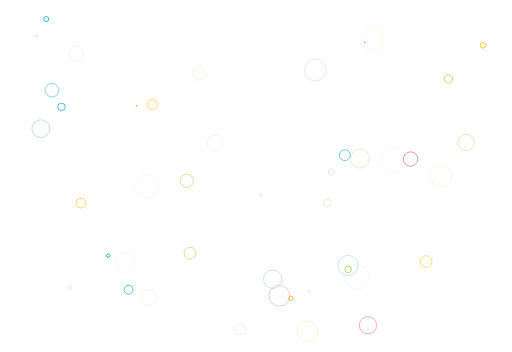
t = 0.00 s
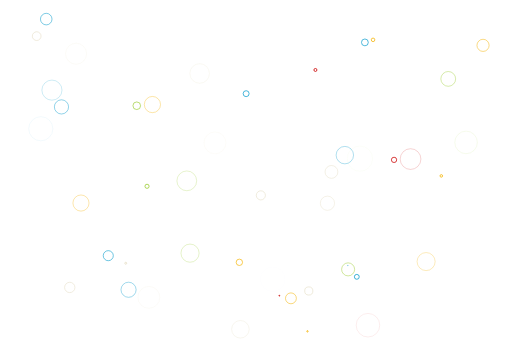
t = 0.31 s
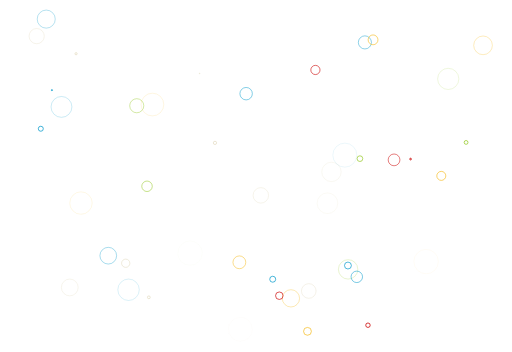
t = 0.63 s
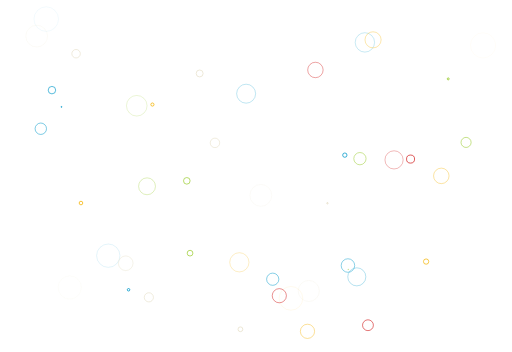
t = 0.94 s

The animated SVG that drew these frames (rendered in a browser with its animation timeline set to each time). Animation: 92 SMIL elements (animate=92); one cycle of 1.25 s, repeats indefinitely.

<svg xmlns="http://www.w3.org/2000/svg" xmlns:xlink="http://www.w3.org/1999/xlink" style="margin:auto;display:block;z-index:1;position:relative" width="" height="" preserveAspectRatio="xMidYMid" viewBox="0 0 1075 739">
<g transform="translate(537.5,369.5) scale(1,1) translate(-537.5,-369.5)"><circle cx="502.566517877765" cy="550.7223676862006" r="26.898720299509108" fill="none" stroke="#f5b70f" stroke-width="2">
  <animate attributeName="r" repeatCount="indefinite" dur="1.25s" values="0;26.898720299509108" begin="0s"></animate>
  <animate attributeName="opacity" repeatCount="indefinite" dur="1.25s" values="1;0" begin="0s"></animate>
</circle><circle cx="766.1298748549841" cy="89.00171069227146" r="26.34756813796829" fill="none" stroke="#089ccc" stroke-width="2">
  <animate attributeName="r" repeatCount="indefinite" dur="1.25s" values="0;26.34756813796829" begin="-0.02717391304347826s"></animate>
  <animate attributeName="opacity" repeatCount="indefinite" dur="1.25s" values="1;0" begin="-0.02717391304347826s"></animate>
</circle><circle cx="287.1356650579212" cy="221.98523742283203" r="27.248212443618282" fill="none" stroke="#9bcc31" stroke-width="2">
  <animate attributeName="r" repeatCount="indefinite" dur="1.25s" values="0;27.248212443618282" begin="-0.05434782608695652s"></animate>
  <animate attributeName="opacity" repeatCount="indefinite" dur="1.25s" values="1;0" begin="-0.05434782608695652s"></animate>
</circle><circle cx="648.2965370055111" cy="610.8865736613394" r="27.191963011295094" fill="none" stroke="#e7e0c9" stroke-width="2">
  <animate attributeName="r" repeatCount="indefinite" dur="1.25s" values="0;27.191963011295094" begin="-0.08152173913043478s"></animate>
  <animate attributeName="opacity" repeatCount="indefinite" dur="1.25s" values="1;0" begin="-0.08152173913043478s"></animate>
</circle><circle cx="77.02255194399538" cy="75.8274343207533" r="27.250825747951765" fill="none" stroke="#e7e0c9" stroke-width="2">
  <animate attributeName="r" repeatCount="indefinite" dur="1.25s" values="0;27.250825747951765" begin="-0.10869565217391304s"></animate>
  <animate attributeName="opacity" repeatCount="indefinite" dur="1.25s" values="1;0" begin="-0.10869565217391304s"></animate>
</circle><circle cx="547.6643389440964" cy="410.1554355128216" r="26.722001200114008" fill="none" stroke="#e7e0c9" stroke-width="2">
  <animate attributeName="r" repeatCount="indefinite" dur="1.25s" values="0;26.722001200114008" begin="-0.1358695652173913s"></animate>
  <animate attributeName="opacity" repeatCount="indefinite" dur="1.25s" values="1;0" begin="-0.1358695652173913s"></animate>
</circle><circle cx="227.3276498055297" cy="536.7988581216424" r="27.81064053567684" fill="none" stroke="#089ccc" stroke-width="2">
  <animate attributeName="r" repeatCount="indefinite" dur="1.25s" values="0;27.81064053567684" begin="-0.16304347826086957s"></animate>
  <animate attributeName="opacity" repeatCount="indefinite" dur="1.25s" values="1;0" begin="-0.16304347826086957s"></animate>
</circle><circle cx="146.47769459857983" cy="603.5055400839924" r="27.026227072177605" fill="none" stroke="#e7e0c9" stroke-width="2">
  <animate attributeName="r" repeatCount="indefinite" dur="1.25s" values="0;27.026227072177605" begin="-0.19021739130434784s"></animate>
  <animate attributeName="opacity" repeatCount="indefinite" dur="1.25s" values="1;0" begin="-0.19021739130434784s"></animate>
</circle><circle cx="610.8328496610674" cy="626.3528425650314" r="26.93249262803681" fill="none" stroke="#f5b70f" stroke-width="2">
  <animate attributeName="r" repeatCount="indefinite" dur="1.25s" values="0;26.93249262803681" begin="-0.21739130434782608s"></animate>
  <animate attributeName="opacity" repeatCount="indefinite" dur="1.25s" values="1;0" begin="-0.21739130434782608s"></animate>
</circle><circle cx="97.0782626466442" cy="40.07865106949591" r="27.24401928378546" fill="none" stroke="#089ccc" stroke-width="2">
  <animate attributeName="r" repeatCount="indefinite" dur="1.25s" values="0;27.24401928378546" begin="-0.24456521739130435s"></animate>
  <animate attributeName="opacity" repeatCount="indefinite" dur="1.25s" values="1;0" begin="-0.24456521739130435s"></animate>
</circle><circle cx="1014.1951240937254" cy="95.19141909969034" r="27.340148041510943" fill="none" stroke="#f5b70f" stroke-width="2">
  <animate attributeName="r" repeatCount="indefinite" dur="1.25s" values="0;27.340148041510943" begin="-0.2717391304347826s"></animate>
  <animate attributeName="opacity" repeatCount="indefinite" dur="1.25s" values="1;0" begin="-0.2717391304347826s"></animate>
</circle><circle cx="695.9238389834318" cy="360.9176525436135" r="27.564495656483317" fill="none" stroke="#e7e0c9" stroke-width="2">
  <animate attributeName="r" repeatCount="indefinite" dur="1.25s" values="0;27.564495656483317" begin="-0.29891304347826086s"></animate>
  <animate attributeName="opacity" repeatCount="indefinite" dur="1.25s" values="1;0" begin="-0.29891304347826086s"></animate>
</circle><circle cx="730.9214883944076" cy="565.558729971467" r="26.774696057298332" fill="none" stroke="#9bcc31" stroke-width="2">
  <animate attributeName="r" repeatCount="indefinite" dur="1.25s" values="0;26.774696057298332" begin="-0.32608695652173914s"></animate>
  <animate attributeName="opacity" repeatCount="indefinite" dur="1.25s" values="1;0" begin="-0.32608695652173914s"></animate>
</circle><circle cx="129.06786341783314" cy="224.43027728325006" r="27.997786098833178" fill="none" stroke="#089ccc" stroke-width="2">
  <animate attributeName="r" repeatCount="indefinite" dur="1.25s" values="0;27.997786098833178" begin="-0.3532608695652174s"></animate>
  <animate attributeName="opacity" repeatCount="indefinite" dur="1.25s" values="1;0" begin="-0.3532608695652174s"></animate>
</circle><circle cx="687.5223862378026" cy="426.69263674813647" r="26.961339379050735" fill="none" stroke="#e7e0c9" stroke-width="2">
  <animate attributeName="r" repeatCount="indefinite" dur="1.25s" values="0;26.961339379050735" begin="-0.3804347826086957s"></animate>
  <animate attributeName="opacity" repeatCount="indefinite" dur="1.25s" values="1;0" begin="-0.3804347826086957s"></animate>
</circle><circle cx="941.1403192844934" cy="165.62278076585972" r="26.95833028822685" fill="none" stroke="#9bcc31" stroke-width="2">
  <animate attributeName="r" repeatCount="indefinite" dur="1.25s" values="0;26.95833028822685" begin="-0.4076086956521739s"></animate>
  <animate attributeName="opacity" repeatCount="indefinite" dur="1.25s" values="1;0" begin="-0.4076086956521739s"></animate>
</circle><circle cx="269.9144754058143" cy="608.3588262024841" r="26.55717997491506" fill="none" stroke="#089ccc" stroke-width="2">
  <animate attributeName="r" repeatCount="indefinite" dur="1.25s" values="0;26.55717997491506" begin="-0.43478260869565216s"></animate>
  <animate attributeName="opacity" repeatCount="indefinite" dur="1.25s" values="1;0" begin="-0.43478260869565216s"></animate>
</circle><circle cx="320.0215847099606" cy="219.49149758937835" r="27.473499101654333" fill="none" stroke="#f5b70f" stroke-width="2">
  <animate attributeName="r" repeatCount="indefinite" dur="1.25s" values="0;27.473499101654333" begin="-0.46195652173913043s"></animate>
  <animate attributeName="opacity" repeatCount="indefinite" dur="1.25s" values="1;0" begin="-0.46195652173913043s"></animate>
</circle><circle cx="170.01630858342173" cy="426.2877776829836" r="26.42137829185154" fill="none" stroke="#f5b70f" stroke-width="2">
  <animate attributeName="r" repeatCount="indefinite" dur="1.25s" values="0;26.42137829185154" begin="-0.4891304347826087s"></animate>
  <animate attributeName="opacity" repeatCount="indefinite" dur="1.25s" values="1;0" begin="-0.4891304347826087s"></animate>
</circle><circle cx="724.0193672772813" cy="325.6894054560343" r="27.628222347551656" fill="none" stroke="#089ccc" stroke-width="2">
  <animate attributeName="r" repeatCount="indefinite" dur="1.25s" values="0;27.628222347551656" begin="-0.5163043478260869s"></animate>
  <animate attributeName="opacity" repeatCount="indefinite" dur="1.25s" values="1;0" begin="-0.5163043478260869s"></animate>
</circle><circle cx="504.75993027657296" cy="691.3261259737185" r="26.934302003490814" fill="none" stroke="#e7e0c9" stroke-width="2">
  <animate attributeName="r" repeatCount="indefinite" dur="1.25s" values="0;26.934302003490814" begin="-0.5434782608695652s"></animate>
  <animate attributeName="opacity" repeatCount="indefinite" dur="1.25s" values="1;0" begin="-0.5434782608695652s"></animate>
</circle><circle cx="894.6631860020801" cy="549.1807356367675" r="26.822596764776847" fill="none" stroke="#f5b70f" stroke-width="2">
  <animate attributeName="r" repeatCount="indefinite" dur="1.25s" values="0;26.822596764776847" begin="-0.5706521739130435s"></animate>
  <animate attributeName="opacity" repeatCount="indefinite" dur="1.25s" values="1;0" begin="-0.5706521739130435s"></animate>
</circle><circle cx="399.02170936640306" cy="531.5147791205958" r="26.20626220259527" fill="none" stroke="#9bcc31" stroke-width="2">
  <animate attributeName="r" repeatCount="indefinite" dur="1.25s" values="0;26.20626220259527" begin="-0.5978260869565217s"></animate>
  <animate attributeName="opacity" repeatCount="indefinite" dur="1.25s" values="1;0" begin="-0.5978260869565217s"></animate>
</circle><circle cx="392.21789286510455" cy="379.6619432026188" r="27.68963309527117" fill="none" stroke="#9bcc31" stroke-width="2">
  <animate attributeName="r" repeatCount="indefinite" dur="1.25s" values="0;27.68963309527117" begin="-0.625s"></animate>
  <animate attributeName="opacity" repeatCount="indefinite" dur="1.25s" values="1;0" begin="-0.625s"></animate>
</circle><circle cx="419.1836440595852" cy="154.21101810954082" r="26.640085700778997" fill="none" stroke="#e7e0c9" stroke-width="2">
  <animate attributeName="r" repeatCount="indefinite" dur="1.25s" values="0;26.640085700778997" begin="-0.6521739130434783s"></animate>
  <animate attributeName="opacity" repeatCount="indefinite" dur="1.25s" values="1;0" begin="-0.6521739130434783s"></animate>
</circle><circle cx="109.05461242840968" cy="189.2298610796255" r="26.623183784410973" fill="none" stroke="#089ccc" stroke-width="2">
  <animate attributeName="r" repeatCount="indefinite" dur="1.25s" values="0;26.623183784410973" begin="-0.6793478260869565s"></animate>
  <animate attributeName="opacity" repeatCount="indefinite" dur="1.25s" values="1;0" begin="-0.6793478260869565s"></animate>
</circle><circle cx="861.9945882301337" cy="333.95023163405193" r="26.707862935417293" fill="none" stroke="#cc0505" stroke-width="2">
  <animate attributeName="r" repeatCount="indefinite" dur="1.25s" values="0;26.707862935417293" begin="-0.7065217391304348s"></animate>
  <animate attributeName="opacity" repeatCount="indefinite" dur="1.25s" values="1;0" begin="-0.7065217391304348s"></animate>
</circle><circle cx="159.71999061703377" cy="112.75231149530661" r="26.391433084329705" fill="none" stroke="#e7e0c9" stroke-width="2">
  <animate attributeName="r" repeatCount="indefinite" dur="1.25s" values="0;26.391433084329705" begin="-0.7336956521739131s"></animate>
  <animate attributeName="opacity" repeatCount="indefinite" dur="1.25s" values="1;0" begin="-0.7336956521739131s"></animate>
</circle><circle cx="312.54231272036185" cy="624.2590799110991" r="26.77519294253828" fill="none" stroke="#e7e0c9" stroke-width="2">
  <animate attributeName="r" repeatCount="indefinite" dur="1.25s" values="0;26.77519294253828" begin="-0.7608695652173914s"></animate>
  <animate attributeName="opacity" repeatCount="indefinite" dur="1.25s" values="1;0" begin="-0.7608695652173914s"></animate>
</circle><circle cx="451.35626340019525" cy="299.97494905613127" r="26.114083398398396" fill="none" stroke="#e7e0c9" stroke-width="2">
  <animate attributeName="r" repeatCount="indefinite" dur="1.25s" values="0;26.114083398398396" begin="-0.7880434782608695s"></animate>
  <animate attributeName="opacity" repeatCount="indefinite" dur="1.25s" values="1;0" begin="-0.7880434782608695s"></animate>
</circle><circle cx="978.568581863499" cy="298.9847948814058" r="26.29568358367173" fill="none" stroke="#9bcc31" stroke-width="2">
  <animate attributeName="r" repeatCount="indefinite" dur="1.25s" values="0;26.29568358367173" begin="-0.8152173913043478s"></animate>
  <animate attributeName="opacity" repeatCount="indefinite" dur="1.25s" values="1;0" begin="-0.8152173913043478s"></animate>
</circle><circle cx="772.5856307922195" cy="682.7968485469855" r="26.818519252346398" fill="none" stroke="#cc0505" stroke-width="2">
  <animate attributeName="r" repeatCount="indefinite" dur="1.25s" values="0;26.818519252346398" begin="-0.842391304347826s"></animate>
  <animate attributeName="opacity" repeatCount="indefinite" dur="1.25s" values="1;0" begin="-0.842391304347826s"></animate>
</circle><circle cx="85.6648085466589" cy="270.2751308104976" r="26.836626696798916" fill="none" stroke="#089ccc" stroke-width="2">
  <animate attributeName="r" repeatCount="indefinite" dur="1.25s" values="0;26.836626696798916" begin="-0.8695652173913043s"></animate>
  <animate attributeName="opacity" repeatCount="indefinite" dur="1.25s" values="1;0" begin="-0.8695652173913043s"></animate>
</circle><circle cx="755.7168862052175" cy="333.081977331576" r="27.50165061815374" fill="none" stroke="#9bcc31" stroke-width="2">
  <animate attributeName="r" repeatCount="indefinite" dur="1.25s" values="0;27.50165061815374" begin="-0.8967391304347826s"></animate>
  <animate attributeName="opacity" repeatCount="indefinite" dur="1.25s" values="1;0" begin="-0.8967391304347826s"></animate>
</circle><circle cx="572.6198376973" cy="586.2220910960854" r="26.191462879879342" fill="none" stroke="#089ccc" stroke-width="2">
  <animate attributeName="r" repeatCount="indefinite" dur="1.25s" values="0;26.191462879879342" begin="-0.9239130434782609s"></animate>
  <animate attributeName="opacity" repeatCount="indefinite" dur="1.25s" values="1;0" begin="-0.9239130434782609s"></animate>
</circle><circle cx="730.5255032778197" cy="557.469291104486" r="27.749689981433377" fill="none" stroke="#089ccc" stroke-width="2">
  <animate attributeName="r" repeatCount="indefinite" dur="1.25s" values="0;27.749689981433377" begin="-0.9510869565217391s"></animate>
  <animate attributeName="opacity" repeatCount="indefinite" dur="1.25s" values="1;0" begin="-0.9510869565217391s"></animate>
</circle><circle cx="586.4561666000793" cy="620.8456857861664" r="27.904493287023666" fill="none" stroke="#cc0505" stroke-width="2">
  <animate attributeName="r" repeatCount="indefinite" dur="1.25s" values="0;27.904493287023666" begin="-0.9782608695652174s"></animate>
  <animate attributeName="opacity" repeatCount="indefinite" dur="1.25s" values="1;0" begin="-0.9782608695652174s"></animate>
</circle><circle cx="645.5873464952161" cy="695.6426608950505" r="26.958509828489525" fill="none" stroke="#f5b70f" stroke-width="2">
  <animate attributeName="r" repeatCount="indefinite" dur="1.25s" values="0;26.958509828489525" begin="-1.0054347826086956s"></animate>
  <animate attributeName="opacity" repeatCount="indefinite" dur="1.25s" values="1;0" begin="-1.0054347826086956s"></animate>
</circle><circle cx="263.94991355657254" cy="552.6897201298635" r="26.651966517203" fill="none" stroke="#e7e0c9" stroke-width="2">
  <animate attributeName="r" repeatCount="indefinite" dur="1.25s" values="0;26.651966517203" begin="-1.0326086956521738s"></animate>
  <animate attributeName="opacity" repeatCount="indefinite" dur="1.25s" values="1;0" begin="-1.0326086956521738s"></animate>
</circle><circle cx="926.5631367620766" cy="369.2567779884016" r="27.19618091439262" fill="none" stroke="#f5b70f" stroke-width="2">
  <animate attributeName="r" repeatCount="indefinite" dur="1.25s" values="0;27.19618091439262" begin="-1.059782608695652s"></animate>
  <animate attributeName="opacity" repeatCount="indefinite" dur="1.25s" values="1;0" begin="-1.059782608695652s"></animate>
</circle><circle cx="662.2560684274215" cy="146.8668364958617" r="26.14254429187305" fill="none" stroke="#cc0505" stroke-width="2">
  <animate attributeName="r" repeatCount="indefinite" dur="1.25s" values="0;26.14254429187305" begin="-1.0869565217391304s"></animate>
  <animate attributeName="opacity" repeatCount="indefinite" dur="1.25s" values="1;0" begin="-1.0869565217391304s"></animate>
</circle><circle cx="783.268321051807" cy="83.62182100226539" r="26.371551977089872" fill="none" stroke="#f5b70f" stroke-width="2">
  <animate attributeName="r" repeatCount="indefinite" dur="1.25s" values="0;26.371551977089872" begin="-1.1141304347826086s"></animate>
  <animate attributeName="opacity" repeatCount="indefinite" dur="1.25s" values="1;0" begin="-1.1141304347826086s"></animate>
</circle><circle cx="308.70552460305214" cy="391.1083906385086" r="26.686669385408415" fill="none" stroke="#9bcc31" stroke-width="2">
  <animate attributeName="r" repeatCount="indefinite" dur="1.25s" values="0;26.686669385408415" begin="-1.141304347826087s"></animate>
  <animate attributeName="opacity" repeatCount="indefinite" dur="1.25s" values="1;0" begin="-1.141304347826087s"></animate>
</circle><circle cx="749.1472277813731" cy="581.2112251203567" r="27.688895856818082" fill="none" stroke="#089ccc" stroke-width="2">
  <animate attributeName="r" repeatCount="indefinite" dur="1.25s" values="0;27.688895856818082" begin="-1.1684782608695652s"></animate>
  <animate attributeName="opacity" repeatCount="indefinite" dur="1.25s" values="1;0" begin="-1.1684782608695652s"></animate>
</circle><circle cx="827.3489449438557" cy="335.65401259441484" r="27.013039503154296" fill="none" stroke="#cc0505" stroke-width="2">
  <animate attributeName="r" repeatCount="indefinite" dur="1.25s" values="0;27.013039503154296" begin="-1.1956521739130435s"></animate>
  <animate attributeName="opacity" repeatCount="indefinite" dur="1.25s" values="1;0" begin="-1.1956521739130435s"></animate>
</circle><circle cx="516.7855566948319" cy="196.6581146089514" r="27.312607950617643" fill="none" stroke="#089ccc" stroke-width="2">
  <animate attributeName="r" repeatCount="indefinite" dur="1.25s" values="0;27.312607950617643" begin="-1.2228260869565217s"></animate>
  <animate attributeName="opacity" repeatCount="indefinite" dur="1.25s" values="1;0" begin="-1.2228260869565217s"></animate>
</circle></g>
</svg>
